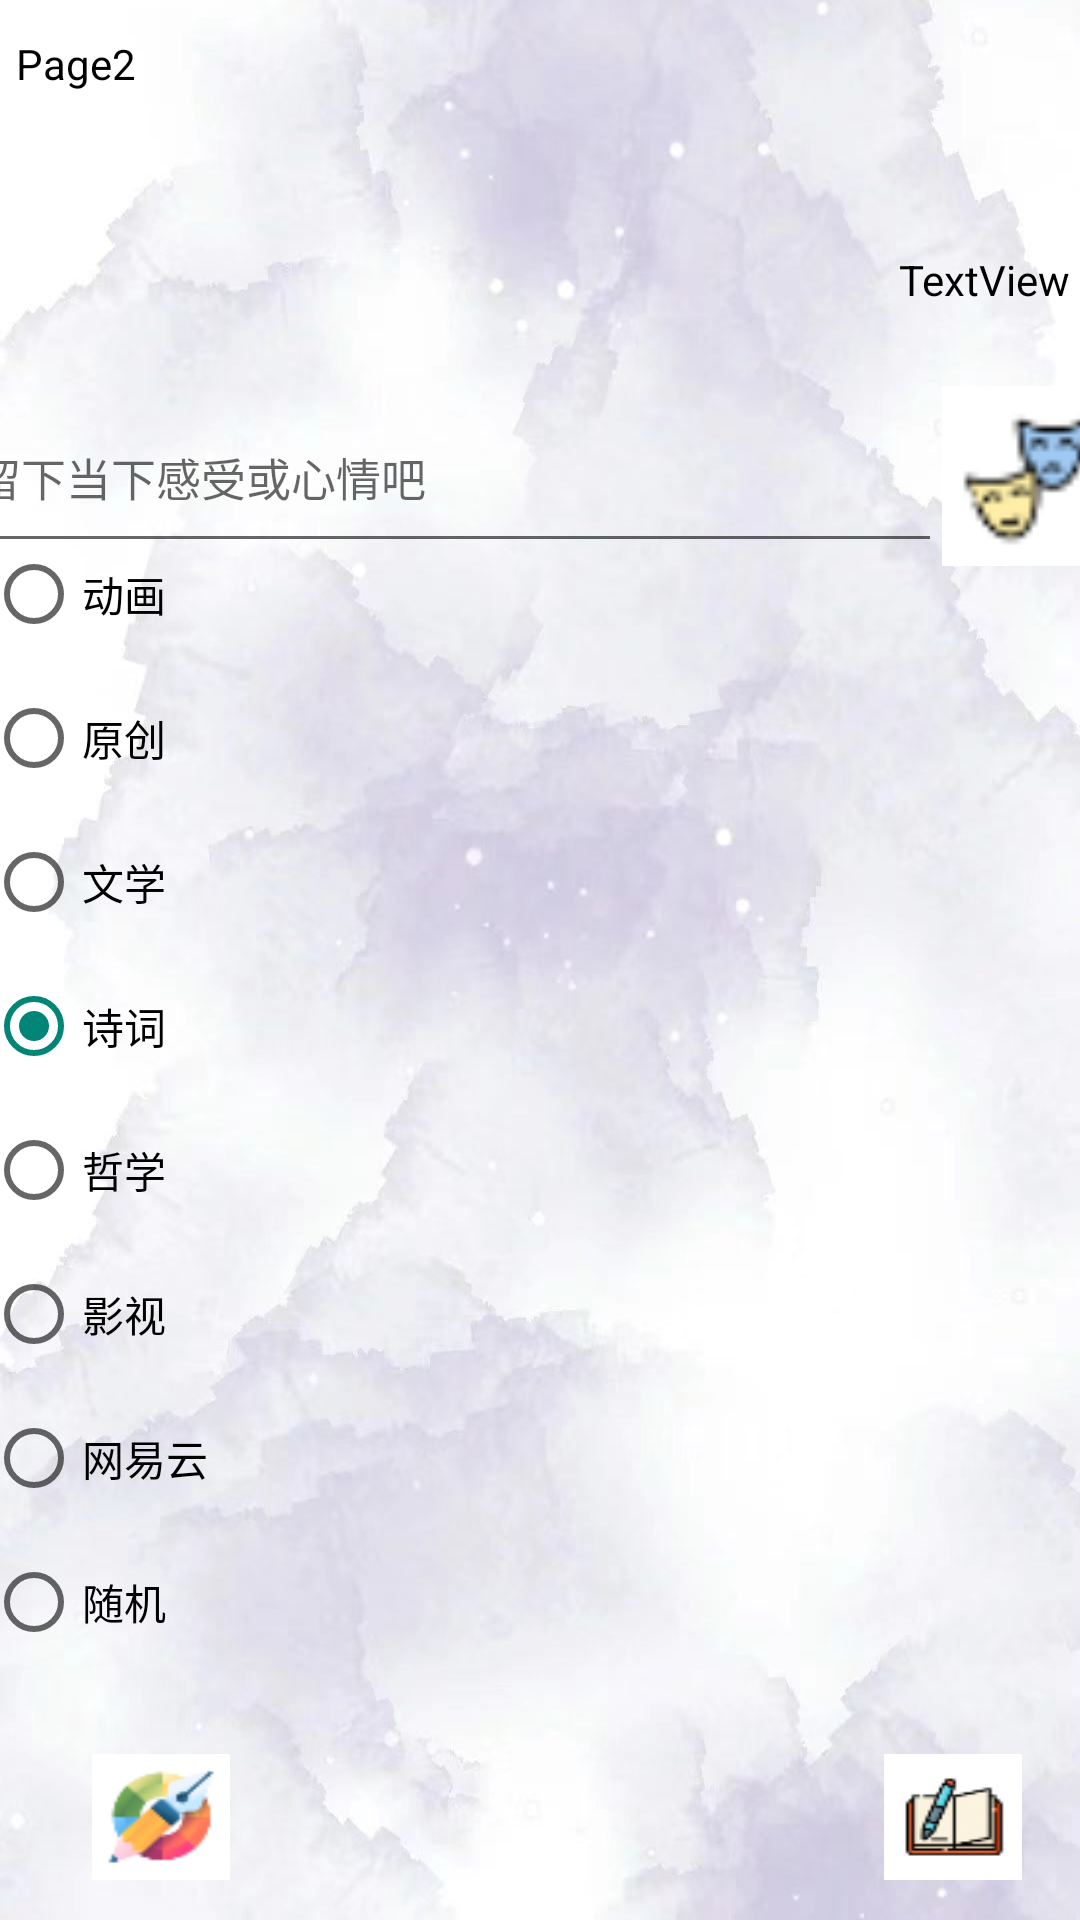

The Android layout XML behind this screen, and the referenced resources:
<!-- AndroidManifest.xml: application theme Theme.Memo -->
<!-- res/layout/fragment_second.xml -->
<?xml version="1.0" encoding="utf-8"?>
<FrameLayout xmlns:android="http://schemas.android.com/apk/res/android"
    xmlns:app="http://schemas.android.com/apk/res-auto"
    xmlns:tools="http://schemas.android.com/tools"
    android:fitsSystemWindows="true"
    android:layout_width="match_parent"
    android:background="@drawable/h2"
    android:layout_height="match_parent"
    tools:context=".Sentencefragment">

    <androidx.constraintlayout.widget.ConstraintLayout
        android:layout_width="match_parent"
        android:layout_height="match_parent"
        android:orientation="vertical">

        <LinearLayout
            android:id="@+id/linearLayout6"
            android:layout_width="370dp"
            android:layout_height="425dp"
            android:orientation="vertical"
            app:layout_constraintBottom_toBottomOf="parent"
            app:layout_constraintEnd_toEndOf="parent"
            app:layout_constraintHorizontal_bias="0.515"
            app:layout_constraintStart_toStartOf="parent"
            app:layout_constraintTop_toTopOf="parent"
            app:layout_constraintVertical_bias="0.809">

            <RadioGroup
                android:id="@+id/rdg"
                android:layout_width="match_parent"
                android:layout_height="427dp"
                android:layout_marginBottom="72dp">

                <RadioButton
                    android:id="@+id/cartoon"
                    android:layout_width="match_parent"
                    android:layout_height="wrap_content"
                    android:minHeight="48dp"
                    android:text="动画" />

                <RadioButton
                    android:id="@+id/self"
                    android:layout_width="match_parent"
                    android:layout_height="wrap_content"
                    android:minHeight="48dp"
                    android:text="原创" />

                <RadioButton
                    android:id="@+id/literature"
                    android:layout_width="match_parent"
                    android:layout_height="wrap_content"
                    android:minHeight="48dp"
                    android:text="文学" />

                <RadioButton
                    android:id="@+id/poetry"
                    android:layout_width="match_parent"
                    android:layout_height="wrap_content"
                    android:checked="true"
                    android:minHeight="48dp"
                    android:text="诗词" />
                

                <RadioButton
                    android:id="@+id/philosophy"
                    android:layout_width="match_parent"
                    android:layout_height="wrap_content"
                    android:minHeight="48dp"
                    android:text="哲学" />

                <RadioButton
                    android:id="@+id/films"
                    android:layout_width="match_parent"
                    android:layout_height="wrap_content"
                    android:minHeight="48dp"
                    android:text="影视" />

                <RadioButton
                    android:id="@+id/wyy"
                    android:layout_width="match_parent"
                    android:layout_height="wrap_content"
                    android:minHeight="48dp"
                    android:text="网易云" />

                <RadioButton
                    android:id="@+id/random"
                    android:layout_width="match_parent"
                    android:layout_height="wrap_content"
                    android:minHeight="48dp"
                    android:text="随机" />
            </RadioGroup>
        </LinearLayout>

        <androidx.constraintlayout.widget.ConstraintLayout
            android:layout_width="390dp"
            android:layout_height="43dp"
            app:layout_constraintBottom_toBottomOf="parent"
            app:layout_constraintEnd_toEndOf="parent"
            app:layout_constraintHorizontal_bias="0.333"
            app:layout_constraintStart_toStartOf="parent"
            app:layout_constraintTop_toTopOf="parent"
            app:layout_constraintVertical_bias="0.978">

            <ImageButton
                android:id="@+id/list"
                android:layout_width="46dp"
                android:layout_height="42dp"
                android:layout_marginStart="40dp"
                android:background="@drawable/p2"
                android:contentDescription="like"
                android:onClick="list"
                android:text="喜欢"
                app:layout_constraintBottom_toBottomOf="parent"
                app:layout_constraintStart_toStartOf="parent"
                app:layout_constraintTop_toTopOf="parent"
                app:layout_constraintVertical_bias="0.545"
                tools:ignore="TouchTargetSizeCheck" />

            <ImageButton
                android:id="@+id/next"
                android:layout_width="46dp"
                android:layout_height="42dp"
                android:layout_marginEnd="40dp"
                android:background="@drawable/p1"
                android:contentDescription="next"
                android:onClick="next"
                android:text="下一条"
                app:layout_constraintBottom_toBottomOf="parent"
                app:layout_constraintEnd_toEndOf="parent"
                app:layout_constraintTop_toTopOf="parent"
                app:layout_constraintVertical_bias="0.545"
                tools:ignore="TouchTargetSizeCheck" />

        </androidx.constraintlayout.widget.ConstraintLayout>

        <LinearLayout
            android:id="@+id/linearLayout3"
            android:layout_width="391dp"
            android:layout_height="132dp"
            android:orientation="vertical"
            app:layout_constraintBottom_toTopOf="@+id/linearLayout6"
            app:layout_constraintEnd_toEndOf="parent"
            app:layout_constraintHorizontal_bias="0.489"
            app:layout_constraintStart_toStartOf="parent"
            app:layout_constraintTop_toTopOf="parent"
            app:layout_constraintVertical_bias="0.275">

            <TextView
                android:id="@+id/jd"
                android:layout_width="match_parent"
                android:layout_height="wrap_content"
                android:gravity="center_vertical"
                android:paddingLeft="20dp"
                android:paddingRight="20dp"
                android:text="Page2"
                android:textColor="@color/black" />

            <TextView
                android:layout_width="match_parent"
                android:layout_height="35dp"
                android:layout_weight="1"
                android:gravity="center_vertical"
                android:paddingLeft="240dp"
                android:text="" />

            <TextView
                android:id="@+id/ly"
                android:layout_width="match_parent"
                android:layout_height="60dp"
                android:gravity="right"
                android:paddingRight="20dp"
                android:text="TextView"
                android:textColor="@color/black" />
        </LinearLayout>

        <LinearLayout
            android:layout_width="385dp"
            android:layout_height="85dp"
            android:orientation="horizontal"
            app:layout_constraintBottom_toTopOf="@+id/linearLayout6"
            app:layout_constraintEnd_toEndOf="parent"
            app:layout_constraintStart_toStartOf="parent"
            app:layout_constraintTop_toBottomOf="@+id/linearLayout3">

            <EditText
                android:textSize="15sp"
                android:id="@+id/review_text"
                android:layout_width="326dp"
                android:layout_height="60dp"
                android:layout_gravity="center"
                android:layout_marginTop="34dp"
                android:layout_marginBottom="35dp"
                android:hint="留下当下感受或心情吧"
                app:layout_constraintBottom_toTopOf="@+id/linearLayout6"
                app:layout_constraintEnd_toEndOf="parent"
                app:layout_constraintStart_toStartOf="parent"
                app:layout_constraintTop_toBottomOf="@+id/linearLayout3">

            </EditText>

            <ImageButton
                android:id="@+id/review_button"
                android:layout_width="32dp"
                android:layout_height="60dp"
                android:layout_gravity="center"
                android:layout_weight="1"
                android:contentDescription="review"
                android:background="@drawable/p3"
                android:text="Button" />


        </LinearLayout>


    </androidx.constraintlayout.widget.ConstraintLayout>

</FrameLayout>
<!-- resources referenced by this layout -->
<resources>
  <!-- drawable h2: jpg bitmap (drawable, 61995 bytes) -->
  <!-- drawable p1: jpg bitmap (drawable, 3901 bytes) -->
  <!-- drawable p2: jpg bitmap (drawable, 4938 bytes) -->
  <!-- drawable p3: jpg bitmap (drawable, 2148 bytes) -->
  <style name="Theme.Memo" parent="Base.Theme.Memo" />
  <style name="Base.Theme.Memo" parent="Theme.MaterialComponents.DayNight.DarkActionBar.Bridge">
          
          
      </style>
  <!-- not gathered from this repository: default colours our renderer supplied (Android Studio template values) -->
  <color name="black">#FF000000</color>
</resources>
